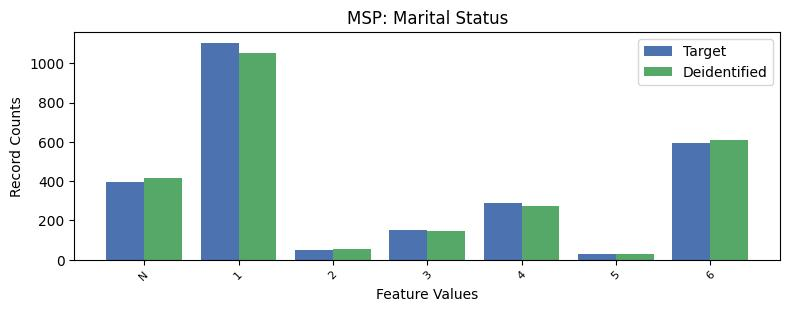

Data behind this chart, as committed beside it:
, MSP, count_target, count_deidentified
0, 1, 1104, 1051
1, 6, 594, 610
2, -1, 398, 418
3, 4, 288, 271
4, 3, 150, 146
5, 2, 49, 55
6, 5, 29, 29
